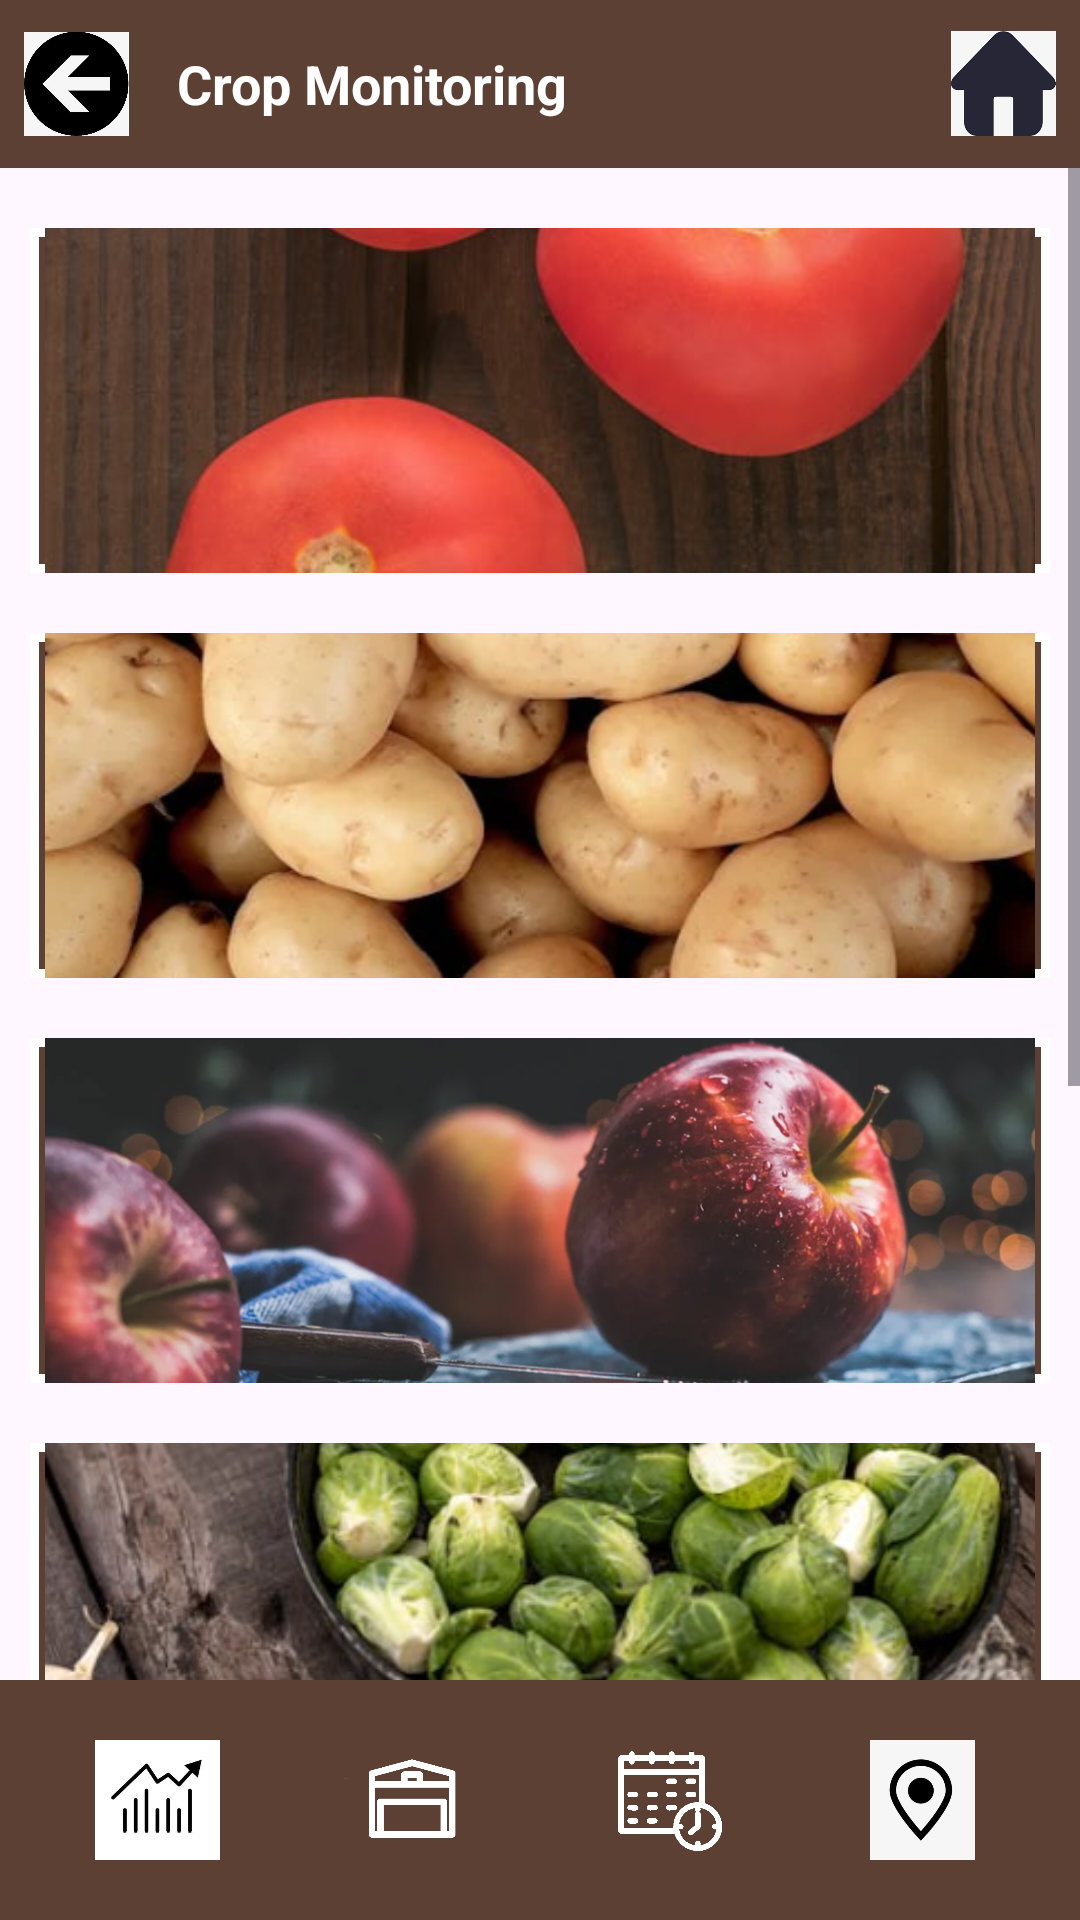

Reconstruct the res/layout file that produces this screen, plus the resources it refers to.
<!-- AndroidManifest.xml: application theme Theme.OrchardManagementSystem -->
<!-- res/layout/activity_crop_monitoring.xml -->
<?xml version="1.0" encoding="utf-8"?>
<androidx.constraintlayout.widget.ConstraintLayout
    xmlns:android="http://schemas.android.com/apk/res/android"
    xmlns:app="http://schemas.android.com/apk/res-auto"
    xmlns:tools="http://schemas.android.com/tools"
    android:layout_width="match_parent"
    android:layout_height="match_parent"
    android:background="@drawable/background"
    tools:context=".crop_monitoring_Activity">

    
<LinearLayout
android:id="@+id/topBar"
android:layout_width="match_parent"
android:layout_height="56dp"
android:orientation="horizontal"
android:background="#5C4033"
android:gravity="center_vertical"
app:layout_constraintTop_toTopOf="parent">

    <ImageButton
        android:id="@+id/backButton"
        android:layout_width="35dp"
        android:layout_height="38dp"
        android:layout_marginStart="8dp"
        android:background="?android:attr/selectableItemBackground"
        android:contentDescription="Back"
        android:scaleType="fitCenter"
        android:src="@drawable/icon_back" />

<TextView
    android:id="@+id/topBarTitle"
    android:layout_width="wrap_content"
    android:layout_height="wrap_content"
    android:layout_marginStart="16dp"
    android:text="Crop Monitoring"
    android:textSize="18sp"
    android:textColor="#FFFFFF"
    android:textStyle="bold" />

    <TextView
        android:id="@+id/topBarTitle1"
        android:layout_width="0dp"
        android:layout_height="wrap_content"
        android:layout_marginStart="16dp"
        android:layout_weight="1"
        android:textSize="18sp"/>

    <ImageButton
        android:id="@+id/menuButton"
        android:layout_width="35dp"
        android:layout_height="35dp"
        android:layout_marginEnd="8dp"
        android:background="?android:attr/selectableItemBackground"
        android:contentDescription="Menu"
        android:src="@drawable/icon_home"
        android:scaleType="fitCenter" />
</LinearLayout>

    
<ScrollView
android:layout_width="match_parent"
android:layout_height="0dp"
app:layout_constraintTop_toBottomOf="@id/topBar"
app:layout_constraintBottom_toTopOf="@id/bottomNavBar">

<LinearLayout
    android:id="@+id/cropLayout"
    android:layout_width="match_parent"
    android:layout_height="wrap_content"
    android:orientation="vertical"
    android:padding="10dp">

    <ImageView
        android:id="@+id/Tomato"
        android:layout_width="match_parent"
        android:layout_height="115dp"
        android:layout_marginTop="10dp"
        android:layout_marginBottom="10dp"
        android:background="@drawable/border"
        android:padding="5dp"
        android:contentDescription="tomato"
        android:scaleType="centerCrop"
        android:src="@drawable/tomato" />

    <ImageView
        android:id="@+id/potato"
        android:layout_width="match_parent"
        android:layout_height="115dp"
        android:layout_marginTop="10dp"
        android:layout_marginBottom="10dp"
        android:background="@drawable/border"
        android:padding="5dp"
        android:contentDescription="potato"
        android:scaleType="centerCrop"
        android:src="@drawable/potato" />

    <ImageView
        android:id="@+id/apple"
        android:layout_width="match_parent"
        android:layout_height="115dp"
        android:layout_marginTop="10dp"
        android:layout_marginBottom="10dp"
        android:background="@drawable/border"
        android:contentDescription="apple"
        android:padding="5dp"
        android:scaleType="centerCrop"
        android:src="@drawable/apple" />

    <ImageView
        android:id="@+id/cabbage"
        android:layout_width="match_parent"
        android:layout_height="115dp"
        android:layout_marginTop="10dp"
        android:layout_marginBottom="10dp"
        android:background="@drawable/border"
        android:contentDescription="cabbage"
        android:padding="5dp"
        android:scaleType="centerCrop"
        android:src="@drawable/cabbage" />

    <ImageView
        android:id="@+id/carrot"
        android:layout_width="match_parent"
        android:layout_height="115dp"
        android:layout_marginTop="10dp"
        android:layout_marginBottom="10dp"
        android:background="@drawable/border"
        android:padding="5dp"
        android:contentDescription="carrot"
        android:scaleType="centerCrop"
        android:src="@drawable/carrot" />

    <ImageView
        android:id="@+id/pineapple"
        android:layout_width="match_parent"
        android:layout_height="115dp"
        android:layout_marginTop="10dp"
        android:layout_marginBottom="10dp"
        android:background="@drawable/border"
        android:padding="5dp"
        android:contentDescription="pineapple"
        android:scaleType="centerCrop"
        android:src="@drawable/pineapple" />

</LinearLayout>
</ScrollView>

    
<LinearLayout
android:id="@+id/bottomNavBar"
android:layout_width="match_parent"
android:layout_height="80dp"
android:orientation="horizontal"
android:gravity="center"
android:background="#5C4033"
android:padding="10dp"
app:layout_constraintBottom_toBottomOf="parent">

<ImageButton
    android:id="@+id/crop"
    android:layout_width="0dp"
    android:layout_height="60dp"
    android:layout_weight="1"
    android:background="?android:attr/selectableItemBackground"
    android:contentDescription="Crop"
    android:padding="10dp"
    android:src="@drawable/icon_monitor"
    android:scaleType="fitCenter" />

<ImageButton
    android:id="@+id/warehouse"
    android:layout_width="0dp"
    android:layout_height="60dp"
    android:layout_weight="1"
    android:background="?android:attr/selectableItemBackground"
    android:contentDescription="Inventory"
    android:padding="10dp"
    android:src="@drawable/icon_warehouse"
    android:scaleType="fitCenter"/>

<ImageButton
    android:id="@+id/calendar"
    android:layout_width="0dp"
    android:layout_height="60dp"
    android:layout_weight="1"
    android:background="?android:attr/selectableItemBackground"
    android:contentDescription="task"
    android:padding="10dp"
    android:src="@drawable/icon_calendar"
    android:scaleType="fitCenter"/>

<ImageButton
    android:id="@+id/map"
    android:layout_width="0dp"
    android:layout_height="60dp"
    android:layout_weight="1"
    android:background="?android:attr/selectableItemBackground"
    android:contentDescription="map"
    android:padding="10dp"
    android:src="@drawable/icon_map"
    android:scaleType="fitCenter"/>
</LinearLayout>

    </androidx.constraintlayout.widget.ConstraintLayout>
<!-- resources referenced by this layout -->
<resources>
  <!-- drawable apple: png bitmap (drawable, 543925 bytes) -->
  <!-- drawable border (drawable) -->
  <shape xmlns:android="http://schemas.android.com/apk/res/android">
      <solid android:color="#5C4033" />
      <stroke android:width="3dp" android:color="#5C4033" />
      <stroke
          android:color="#FFFFFF"/>
  </shape>
  <!-- drawable cabbage: png bitmap (drawable, 186411 bytes) -->
  <!-- drawable carrot: png bitmap (drawable, 173786 bytes) -->
  <!-- drawable icon_back: png bitmap (drawable, 66688 bytes) -->
  <!-- drawable icon_calendar: png bitmap (drawable, 7505 bytes) -->
  <!-- drawable icon_home: png bitmap (drawable, 20231 bytes) -->
  <!-- drawable icon_map: png bitmap (drawable, 34620 bytes) -->
  <!-- drawable icon_monitor: png bitmap (drawable, 22106 bytes) -->
  <!-- drawable icon_warehouse: png bitmap (drawable, 2197 bytes) -->
  <!-- drawable pineapple: png bitmap (drawable, 871529 bytes) -->
  <!-- drawable potato: png bitmap (drawable, 182406 bytes) -->
  <!-- drawable tomato: png bitmap (drawable, 163010 bytes) -->
  <style name="Theme.OrchardManagementSystem" parent="Base.Theme.OrchardManagementSystem" />
  <style name="Base.Theme.OrchardManagementSystem" parent="Theme.Material3.DayNight.NoActionBar">
          
          
      </style>
</resources>
